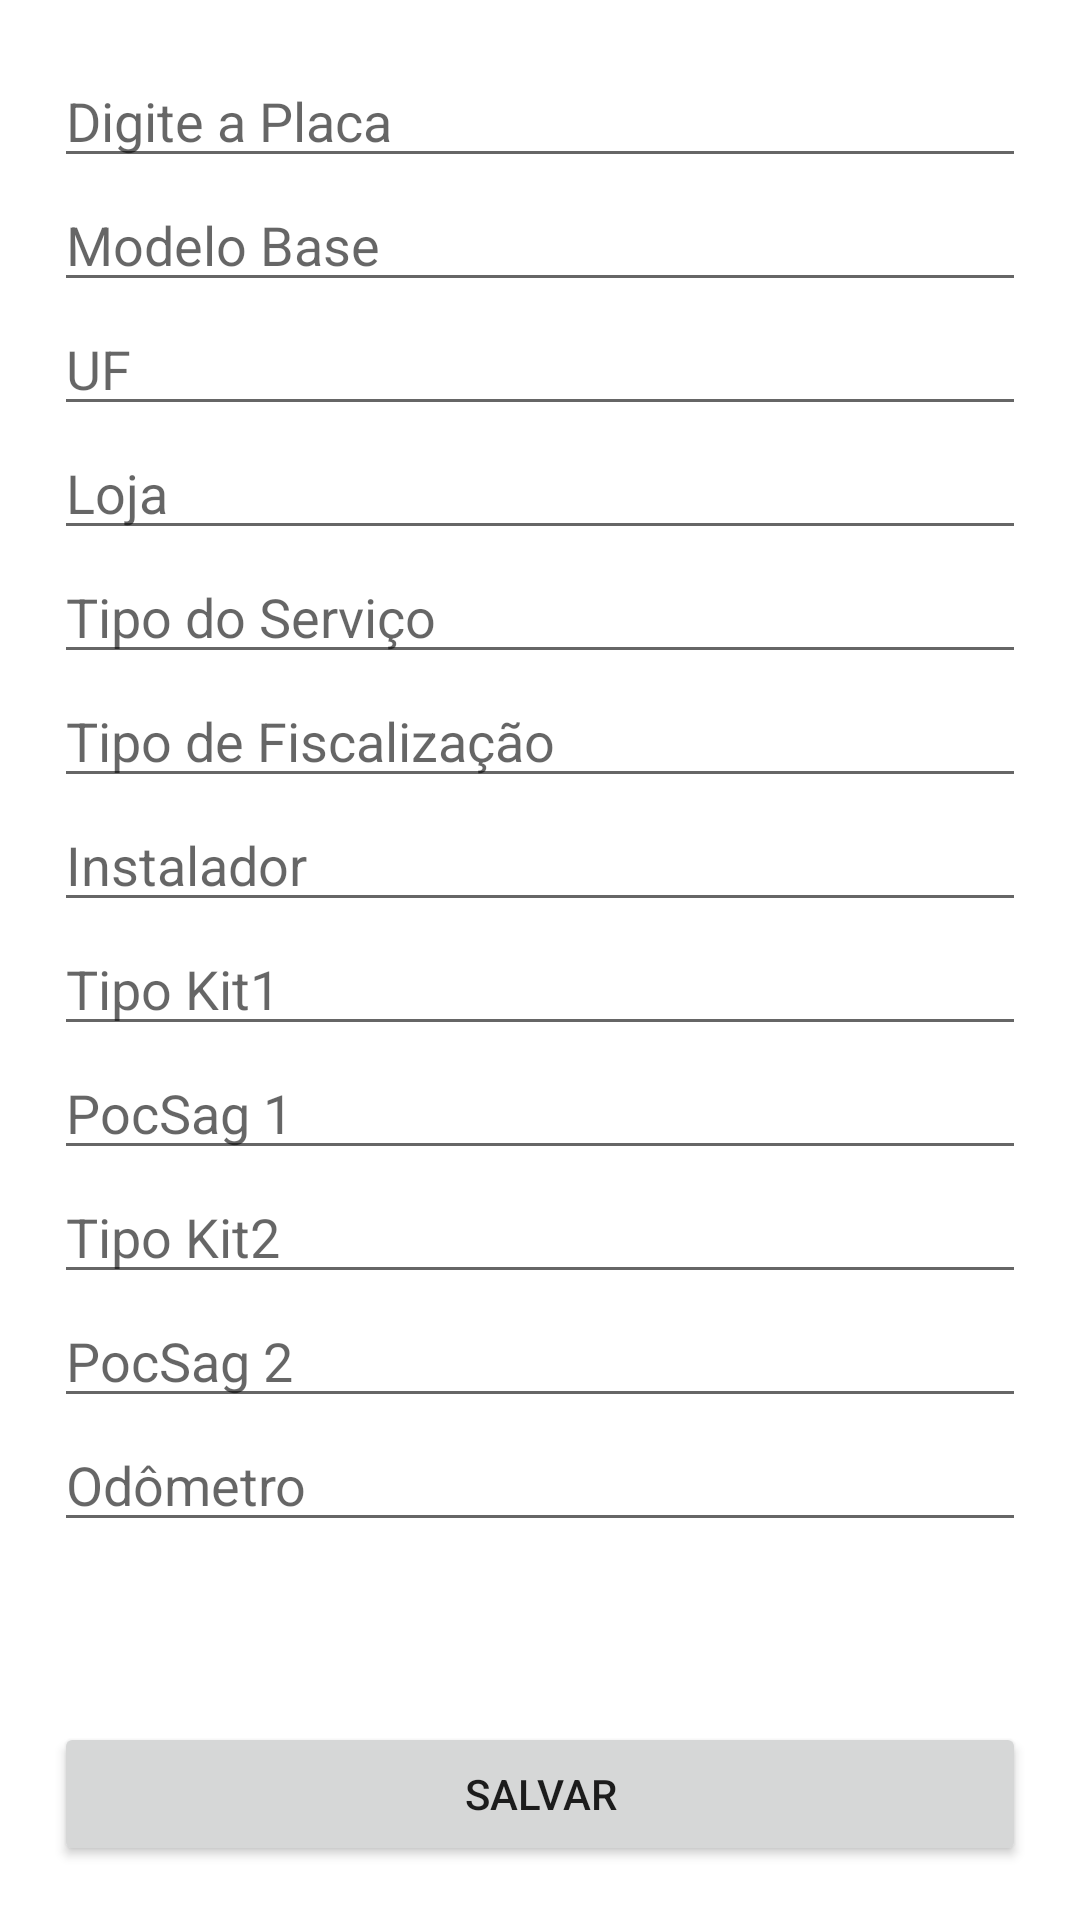

Layout XML and referenced resources for this Android screen:
<!-- AndroidManifest.xml: application theme Theme.PrototypeCheckList -->
<!-- res/layout/activity_formulario.xml -->
<?xml version="1.0" encoding="utf-8"?>
<ScrollView xmlns:android="http://schemas.android.com/apk/res/android"
    xmlns:app="http://schemas.android.com/apk/res-auto"
    xmlns:tools="http://schemas.android.com/tools"
    android:layout_width="match_parent"
    android:layout_height="match_parent"
    android:fillViewport="true"
    >

    <androidx.constraintlayout.widget.ConstraintLayout
        android:layout_width="match_parent"
        android:layout_height="wrap_content"
        tools:context=".ui.activity.FormularioActivity"
        >

        <EditText
            android:id="@+id/placa"
            android:layout_width="0dp"
            android:layout_height="wrap_content"
            android:layout_margin="18dp"
            android:hint="Digite a Placa"
            android:inputType="textCapCharacters"
            app:layout_constraintEnd_toEndOf="parent"
            app:layout_constraintStart_toStartOf="parent"
            app:layout_constraintTop_toTopOf="parent" />

        <EditText
            android:id="@+id/modeloBase"
            android:layout_width="0dp"
            android:layout_height="wrap_content"
            android:hint="Modelo Base"
            android:inputType="textCapSentences"
            app:layout_constraintEnd_toEndOf="@id/placa"
            app:layout_constraintStart_toStartOf="@id/placa"
            app:layout_constraintTop_toBottomOf="@+id/placa" />

        <EditText
            android:id="@+id/uf"
            android:layout_width="0dp"
            android:layout_height="wrap_content"
            android:hint="UF"
            android:inputType="textCapCharacters"
            app:layout_constraintEnd_toEndOf="@id/modeloBase"
            app:layout_constraintStart_toStartOf="@id/modeloBase"
            app:layout_constraintTop_toBottomOf="@+id/modeloBase" />

        <EditText
            android:id="@+id/loja"
            android:layout_width="0dp"
            android:layout_height="wrap_content"
            android:hint="Loja"
            android:inputType="textCapSentences"
            app:layout_constraintEnd_toEndOf="@id/uf"
            app:layout_constraintStart_toStartOf="@id/uf"
            app:layout_constraintTop_toBottomOf="@+id/uf" />

        <EditText
            android:id="@+id/tipoServico"
            android:layout_width="0dp"
            android:layout_height="wrap_content"
            android:hint="Tipo do Serviço"
            android:inputType="textCapSentences"
            app:layout_constraintEnd_toEndOf="@id/loja"
            app:layout_constraintStart_toStartOf="@id/loja"
            app:layout_constraintTop_toBottomOf="@+id/loja" />

        <EditText
            android:id="@+id/tipoFiscalizacao"
            android:layout_width="0dp"
            android:layout_height="wrap_content"
            android:hint="Tipo de Fiscalização"
            android:inputType="textCapSentences"
            app:layout_constraintEnd_toEndOf="@id/tipoServico"
            app:layout_constraintStart_toStartOf="@id/tipoServico"
            app:layout_constraintTop_toBottomOf="@+id/tipoServico" />

        <EditText
            android:id="@+id/instalador"
            android:layout_width="0dp"
            android:layout_height="wrap_content"
            android:hint="Instalador"
            android:inputType="textCapSentences"
            app:layout_constraintEnd_toEndOf="@id/tipoFiscalizacao"
            app:layout_constraintStart_toStartOf="@id/tipoFiscalizacao"
            app:layout_constraintTop_toBottomOf="@+id/tipoFiscalizacao" />

        <EditText
            android:id="@+id/tipoKit1"
            android:layout_width="0dp"
            android:layout_height="wrap_content"
            android:hint="Tipo Kit1"
            android:inputType="number"
            app:layout_constraintEnd_toEndOf="@id/instalador"
            app:layout_constraintStart_toStartOf="@id/instalador"
            app:layout_constraintTop_toBottomOf="@+id/instalador" />

        <EditText
            android:id="@+id/pocsag"
            android:layout_width="0dp"
            android:layout_height="wrap_content"
            android:hint="PocSag 1"
            android:inputType="numberDecimal"
            app:layout_constraintEnd_toEndOf="@id/tipoKit1"
            app:layout_constraintStart_toStartOf="@id/tipoKit1"
            app:layout_constraintTop_toBottomOf="@+id/tipoKit1" />

        <EditText
            android:id="@+id/tipoKit2"
            android:layout_width="0dp"
            android:layout_height="wrap_content"
            android:hint="Tipo Kit2"
            android:inputType="number"
            app:layout_constraintEnd_toEndOf="@id/pocsag"
            app:layout_constraintStart_toStartOf="@id/pocsag"
            app:layout_constraintTop_toBottomOf="@+id/pocsag" />

        <EditText
            android:id="@+id/pocsag2"
            android:layout_width="0dp"
            android:layout_height="wrap_content"
            android:hint="PocSag 2"
            android:inputType="numberDecimal"
            app:layout_constraintEnd_toEndOf="@id/tipoKit2"
            app:layout_constraintStart_toStartOf="@id/tipoKit2"
            app:layout_constraintTop_toBottomOf="@+id/tipoKit2" />

        <EditText
            android:id="@+id/odometro"
            android:layout_width="0dp"
            android:layout_height="wrap_content"
            android:hint="Odômetro"
            android:inputType="number"
            app:layout_constraintEnd_toEndOf="@id/pocsag2"
            app:layout_constraintStart_toStartOf="@id/pocsag2"
            app:layout_constraintTop_toBottomOf="@+id/pocsag2" />

        <Button android:id="@+id/salvar"
            android:layout_width="0dp"
            android:layout_height="wrap_content"
            android:layout_margin="18dp"
            android:text="Salvar"
            app:layout_constraintBottom_toBottomOf="parent"
            app:layout_constraintEnd_toEndOf="parent"
            app:layout_constraintStart_toStartOf="parent"
            app:layout_constraintTop_toBottomOf="@+id/odometro"
            app:layout_constraintVertical_bias="1" />

    </androidx.constraintlayout.widget.ConstraintLayout>
</ScrollView>
<!-- resources referenced by this layout -->
<resources>
  <style name="Theme.PrototypeCheckList" parent="Theme.MaterialComponents.DayNight.DarkActionBar">
          
          <item name="colorPrimary">@color/purple_500</item>
          <item name="colorPrimaryVariant">@color/purple_700</item>
          <item name="colorOnPrimary">@color/white</item>
          
          <item name="colorSecondary">@color/teal_200</item>
          <item name="colorSecondaryVariant">@color/teal_700</item>
          <item name="colorOnSecondary">@color/black</item>
          
          <item name="android:statusBarColor">?attr/colorPrimaryVariant</item>
          
      </style>
  <!-- not gathered from this repository: default colours our renderer supplied (Android Studio template values) -->
  <color name="purple_500">#FF6200EE</color>
  <color name="purple_700">#FF3700B3</color>
  <color name="teal_200">#FF03DAC5</color>
  <color name="teal_700">#FF018786</color>
  <color name="black">#FF000000</color>
  <color name="white">#FFFFFFFF</color>
</resources>
